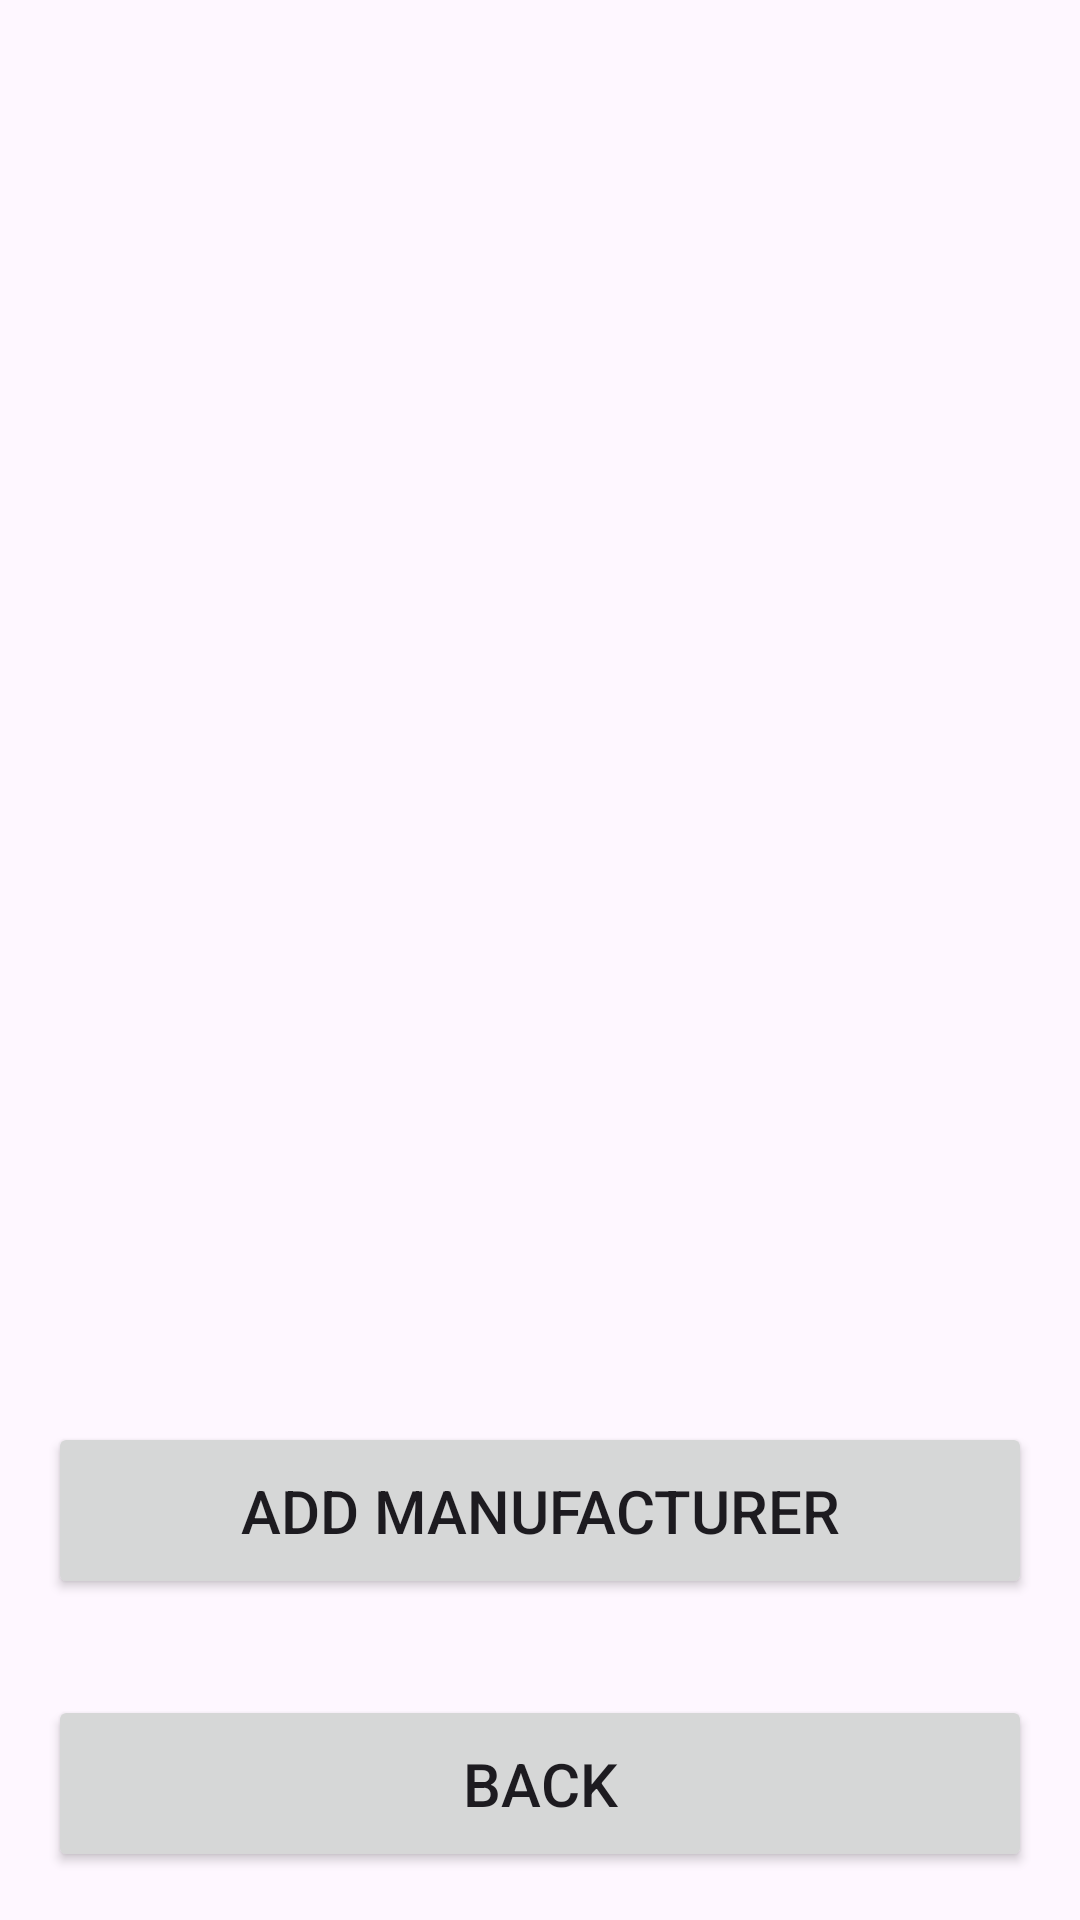

Here is an Android app screen rendered from its layout file. Give the layout XML and the strings, colors and styles it references.
<!-- AndroidManifest.xml: application theme Theme.MobilePartsShopStaff -->
<!-- res/layout/fragment_manage_manufacturers.xml -->
<?xml version="1.0" encoding="utf-8"?>
<androidx.constraintlayout.widget.ConstraintLayout xmlns:android="http://schemas.android.com/apk/res/android"
    xmlns:app="http://schemas.android.com/apk/res-auto"
    xmlns:tools="http://schemas.android.com/tools"
    android:layout_width="match_parent"
    android:layout_height="match_parent"
    tools:context=".presentation.fragment.management.manufacturers.ManageManufacturersFragment">

    <androidx.recyclerview.widget.RecyclerView
        android:id="@+id/recyclerViewManufacturers"
        android:layout_width="match_parent"
        android:layout_height="0dp"
        app:layoutManager="androidx.recyclerview.widget.LinearLayoutManager"
        app:layout_constraintBottom_toTopOf="@id/btnAddManufacturer"
        app:layout_constraintEnd_toEndOf="parent"
        app:layout_constraintStart_toStartOf="parent"
        app:layout_constraintTop_toTopOf="parent"
        tools:listitem="@layout/item_manufacturer"/>

    <Button
        android:id="@+id/btnAddManufacturer"
        style="@style/button"
        android:text="@string/add_manufacturer"
        app:layout_constraintBottom_toTopOf="@id/btnBack"
        app:layout_constraintEnd_toEndOf="parent"
        app:layout_constraintStart_toStartOf="parent"
        app:layout_constraintTop_toBottomOf="@id/recyclerViewManufacturers" />

    <Button
        android:id="@+id/btnBack"
        style="@style/button"
        android:text="@string/btn_back"
        app:layout_constraintBottom_toBottomOf="parent"
        app:layout_constraintEnd_toEndOf="parent"
        app:layout_constraintStart_toStartOf="parent"
        app:layout_constraintTop_toBottomOf="@id/btnAddManufacturer" />

    <ProgressBar
        android:id="@+id/progressBarManageManufacturersFragment"
        android:layout_width="wrap_content"
        android:layout_height="wrap_content"
        android:visibility="gone"
        app:layout_constraintBottom_toBottomOf="parent"
        app:layout_constraintEnd_toEndOf="parent"
        app:layout_constraintStart_toStartOf="parent"
        app:layout_constraintTop_toTopOf="parent" />

</androidx.constraintlayout.widget.ConstraintLayout>
<!-- res/layout/item_manufacturer.xml (included above) -->
<?xml version="1.0" encoding="utf-8"?>
<androidx.cardview.widget.CardView xmlns:android="http://schemas.android.com/apk/res/android"
    xmlns:app="http://schemas.android.com/apk/res-auto"
    xmlns:tools="http://schemas.android.com/tools"
    android:layout_width="match_parent"
    android:layout_height="wrap_content"
    app:cardCornerRadius="@dimen/item_corner_radius"
    app:cardUseCompatPadding="true">

    <LinearLayout
        android:layout_width="match_parent"
        android:layout_height="match_parent"
        android:orientation="horizontal"
        android:padding="4dp"
        tools:ignore="UseCompoundDrawables">

        <ImageView
            android:id="@+id/imageViewManufacturerLogo"
            android:layout_width="0dp"
            android:layout_height="50dp"
            android:layout_weight="1"
            android:contentDescription="@string/manufacturer_logo"
            tools:src="@tools:sample/avatars" />

        <TextView
            android:id="@+id/textViewManufacturerName"
            android:layout_width="0dp"
            android:layout_height="wrap_content"
            android:layout_gravity="center"
            android:layout_weight="1"
            android:gravity="center"
            android:textSize="22sp"
            android:textStyle="bold"
            tools:text="Panasonic" />

        <ImageButton
            android:id="@+id/btnEditManufacturer"
            android:layout_width="wrap_content"
            android:layout_height="wrap_content"
            android:layout_gravity="center"
            android:contentDescription="@string/description_edit_manufacturer"
            android:src="@drawable/ic_edit" />

        <ImageButton
            android:id="@+id/btnDeleteManufacturer"
            android:layout_width="wrap_content"
            android:layout_height="wrap_content"
            android:layout_gravity="center"
            android:contentDescription="@string/description_delete_manufacturer"
            android:src="@drawable/ic_delete" />

    </LinearLayout>
</androidx.cardview.widget.CardView>
<!-- resources referenced by this layout -->
<resources>
  <dimen name="item_corner_radius">15dp</dimen>
  <string name="add_manufacturer">Add manufacturer</string>
  <string name="btn_back">Back</string>
  <string name="description_delete_manufacturer">Delete manufacturer</string>
  <string name="description_edit_manufacturer">Edit manufacturer</string>
  <string name="manufacturer_logo">Manufacturer\'s logo</string>
  <style name="button">
          <item name="android:layout_width">match_parent</item>
          <item name="android:layout_margin">@dimen/button_margin</item>
          <item name="android:layout_height">wrap_content</item>
          <item name="android:padding">@dimen/button_padding</item>
          <item name="android:textSize">@dimen/button_text_size</item>
      </style>
  <style name="Theme.MobilePartsShopStaff" parent="Base.Theme.MobilePartsShopStaff" />
  <dimen name="button_margin">16dp</dimen>
  <dimen name="button_padding">16dp</dimen>
  <dimen name="button_text_size">20sp</dimen>
  <style name="Base.Theme.MobilePartsShopStaff" parent="Theme.Material3.DayNight.NoActionBar">
          
          
      </style>
</resources>
